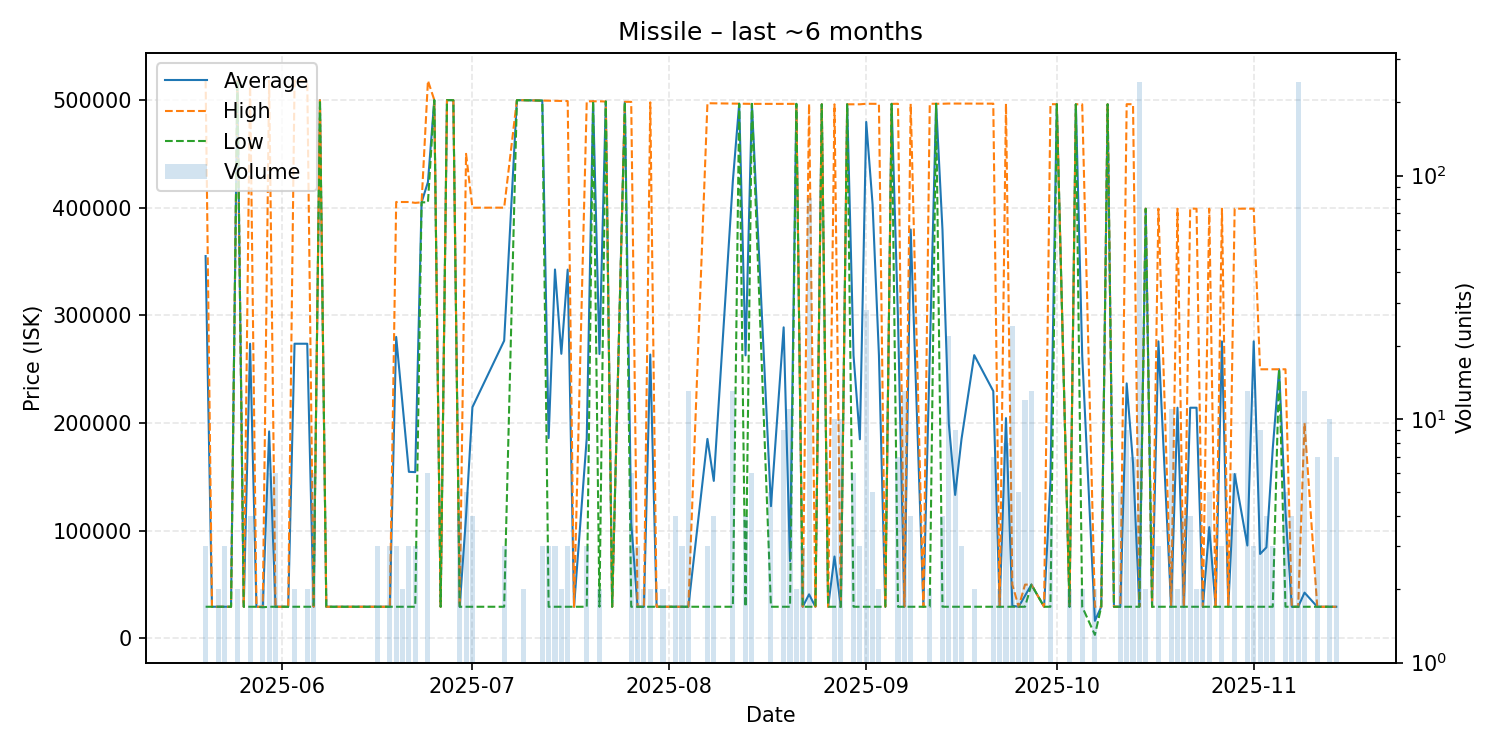

Values plotted in this chart, from the file beside it:
date, average, highest, lowest, order_count, volume
2025-05-20, 355013, 517800, 29440, 2, 3
2025-05-21, 29440, 29440, 29440, 1, 1
2025-05-22, 29440, 29440, 29440, 2, 2
2025-05-23, 29440, 29440, 29440, 2, 3
2025-05-24, 29440, 29440, 29440, 1, 1
2025-05-25, 517800, 517800, 517800, 2, 2
2025-05-26, 29440, 29440, 29440, 1, 1
2025-05-27, 273620, 517800, 29440, 4, 4
2025-05-28, 29440, 29440, 29440, 1, 1
2025-05-29, 29220, 29440, 29000, 2, 2
2025-05-30, 192210, 517750, 29440, 6, 6
2025-05-31, 29440, 29440, 29440, 3, 6
2025-06-01, 29440, 29440, 29440, 1, 1
2025-06-02, 29440, 29440, 29440, 1, 1
2025-06-03, 273620, 517800, 29440, 2, 2
2025-06-05, 273620, 517800, 29440, 2, 2
2025-06-06, 29440, 29440, 29440, 2, 6
2025-06-07, 499700, 499700, 499700, 1, 1
2025-06-08, 29440, 29440, 29440, 1, 1
2025-06-10, 29430, 29430, 29430, 1, 1
2025-06-13, 29440, 29440, 29440, 1, 1
2025-06-14, 29440, 29440, 29440, 1, 1
2025-06-16, 29440, 29440, 29440, 2, 3
2025-06-18, 29440, 29440, 29440, 3, 3
2025-06-19, 279947, 405200, 29440, 3, 3
2025-06-20, 217320, 405200, 29440, 2, 2
2025-06-21, 154693, 405200, 29440, 3, 3
2025-06-22, 154427, 404400, 29440, 3, 3
2025-06-23, 404900, 404900, 404900, 1, 1
2025-06-24, 423717, 517800, 404900, 2, 6
2025-06-25, 499900, 499900, 499900, 1, 1
2025-06-26, 29440, 29440, 29440, 1, 1
2025-06-27, 499800, 499800, 499800, 1, 1
2025-06-28, 499700, 499700, 499700, 1, 1
2025-06-29, 29440, 29440, 29440, 3, 4
2025-06-30, 113532, 449900, 29440, 5, 5
2025-07-01, 214670, 399900, 29440, 3, 4
2025-07-06, 276447, 399950, 29440, 3, 3
2025-07-08, 499700, 499700, 499700, 1, 1
2025-07-09, 499700, 499700, 499700, 2, 2
2025-07-12, 499367, 499400, 499300, 3, 3
2025-07-13, 186027, 499200, 29440, 3, 3
2025-07-14, 342547, 499100, 29440, 3, 3
2025-07-15, 264270, 499100, 29440, 2, 2
2025-07-16, 342413, 498900, 29440, 3, 3
2025-07-17, 29440, 29440, 29440, 1, 1
2025-07-19, 185860, 498700, 29440, 3, 3
2025-07-20, 498700, 498700, 498700, 1, 1
2025-07-21, 264070, 498700, 29440, 2, 2
2025-07-22, 498500, 498500, 498500, 1, 1
2025-07-23, 29440, 29440, 29440, 1, 1
2025-07-25, 498200, 498200, 498200, 1, 1
2025-07-26, 107567, 498200, 29440, 6, 6
2025-07-27, 29440, 29440, 29440, 2, 3
2025-07-28, 29440, 29440, 29440, 2, 2
2025-07-29, 263570, 497700, 29440, 2, 2
2025-07-30, 29440, 29440, 29440, 1, 1
2025-07-31, 29440, 29440, 29440, 2, 2
2025-08-02, 29430, 29440, 29400, 3, 4
2025-08-03, 29413, 29440, 29400, 3, 3
... 85 more rows
